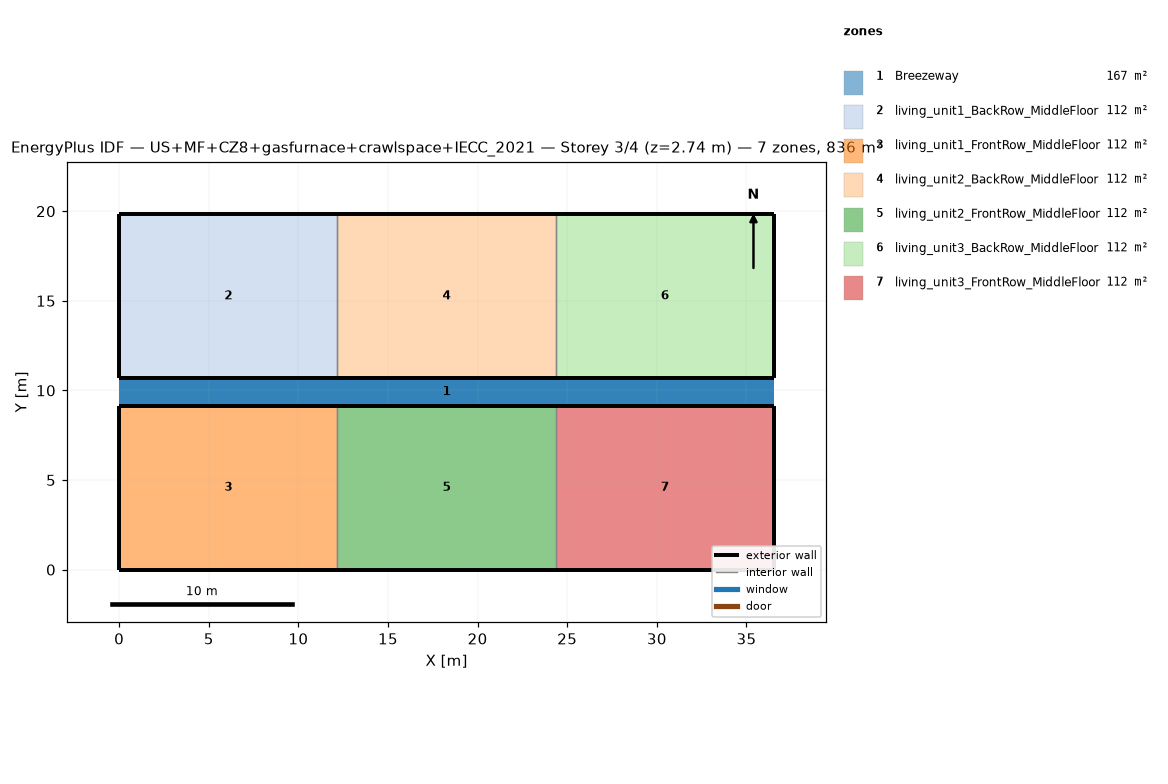
=== STOREY PLAN SPEC (per zone: floor XY polygon, exterior-wall plan segments, windows/doors) ===
zone 1: Breezeway  (167.0 m²)
  floor: (36.54, 9.16) (0.00, 9.16) (0.00, 10.68) (36.54, 10.68)
  floor: (36.54, 9.16) (0.00, 9.16) (0.00, 10.68) (36.54, 10.68)
  floor: (36.54, 9.16) (0.00, 9.16) (0.00, 10.68) (36.54, 10.68)
zone 2: living_unit1_BackRow_MiddleFloor  (111.5 m²)
  floor: (12.18, 10.68) (0.00, 10.68) (0.00, 19.84) (12.18, 19.84)
  exterior wall: (0.00, 10.68) – (12.18, 10.68)  [12.2 m]
  exterior wall: (12.18, 19.84) – (0.00, 19.84)  [12.2 m]
  exterior wall: (0.00, 19.84) – (0.00, 10.68)  [9.2 m]
  interior walls: 1
zone 3: living_unit1_FrontRow_MiddleFloor  (111.5 m²)
  floor: (12.18, 0.00) (0.00, 0.00) (0.00, 9.16) (12.18, 9.16)
  exterior wall: (0.00, 0.00) – (12.18, 0.00)  [12.2 m]
  exterior wall: (12.18, 9.16) – (0.00, 9.16)  [12.2 m]
  exterior wall: (0.00, 9.16) – (0.00, 0.00)  [9.2 m]
  interior walls: 1
zone 4: living_unit2_BackRow_MiddleFloor  (111.5 m²)
  floor: (24.36, 10.68) (12.18, 10.68) (12.18, 19.84) (24.36, 19.84)
  exterior wall: (12.18, 10.68) – (24.36, 10.68)  [12.2 m]
  exterior wall: (24.36, 19.84) – (12.18, 19.84)  [12.2 m]
  interior walls: 2
zone 5: living_unit2_FrontRow_MiddleFloor  (111.5 m²)
  floor: (24.36, 0.00) (12.18, 0.00) (12.18, 9.16) (24.36, 9.16)
  exterior wall: (12.18, 0.00) – (24.36, 0.00)  [12.2 m]
  exterior wall: (24.36, 9.16) – (12.18, 9.16)  [12.2 m]
  interior walls: 2
zone 6: living_unit3_BackRow_MiddleFloor  (111.5 m²)
  floor: (36.54, 10.68) (24.36, 10.68) (24.36, 19.84) (36.54, 19.84)
  exterior wall: (24.36, 10.68) – (36.54, 10.68)  [12.2 m]
  exterior wall: (36.54, 10.68) – (36.54, 19.84)  [9.2 m]
  exterior wall: (36.54, 19.84) – (24.36, 19.84)  [12.2 m]
  interior walls: 1
zone 7: living_unit3_FrontRow_MiddleFloor  (111.5 m²)
  floor: (36.54, 0.00) (24.36, 0.00) (24.36, 9.16) (36.54, 9.16)
  exterior wall: (24.36, 0.00) – (36.54, 0.00)  [12.2 m]
  exterior wall: (36.54, 0.00) – (36.54, 9.16)  [9.2 m]
  exterior wall: (36.54, 9.16) – (24.36, 9.16)  [12.2 m]
  interior walls: 1

=== DERIVED (storey summary) ===
Building: US+MF+CZ8+gasfurnace+crawlspace+IECC_2021
Storey: 3 of 4  (floor level z = 2.74 m)
Storey gross floor area: 836.2 m²
Zones on this storey: 7
  - Breezeway: floor 167.0 m²
  - living_unit1_BackRow_MiddleFloor: floor 111.5 m²; exterior wall 33.5 m (86.9 m²); WWR 0.0%
  - living_unit1_FrontRow_MiddleFloor: floor 111.5 m²; exterior wall 33.5 m (86.9 m²); WWR 0.0%
  - living_unit2_BackRow_MiddleFloor: floor 111.5 m²; exterior wall 24.4 m (63.1 m²); WWR 0.0%
  - living_unit2_FrontRow_MiddleFloor: floor 111.5 m²; exterior wall 24.4 m (63.1 m²); WWR 0.0%
  - living_unit3_BackRow_MiddleFloor: floor 111.5 m²; exterior wall 33.5 m (86.9 m²); WWR 0.0%
  - living_unit3_FrontRow_MiddleFloor: floor 111.5 m²; exterior wall 33.5 m (86.9 m²); WWR 0.0%
Zone adjacency (shared interzone walls):
  - living_unit1_BackRow_MiddleFloor ↔ living_unit2_BackRow_MiddleFloor
  - living_unit1_FrontRow_MiddleFloor ↔ living_unit2_FrontRow_MiddleFloor
  - living_unit2_BackRow_MiddleFloor ↔ living_unit3_BackRow_MiddleFloor
  - living_unit2_FrontRow_MiddleFloor ↔ living_unit3_FrontRow_MiddleFloor